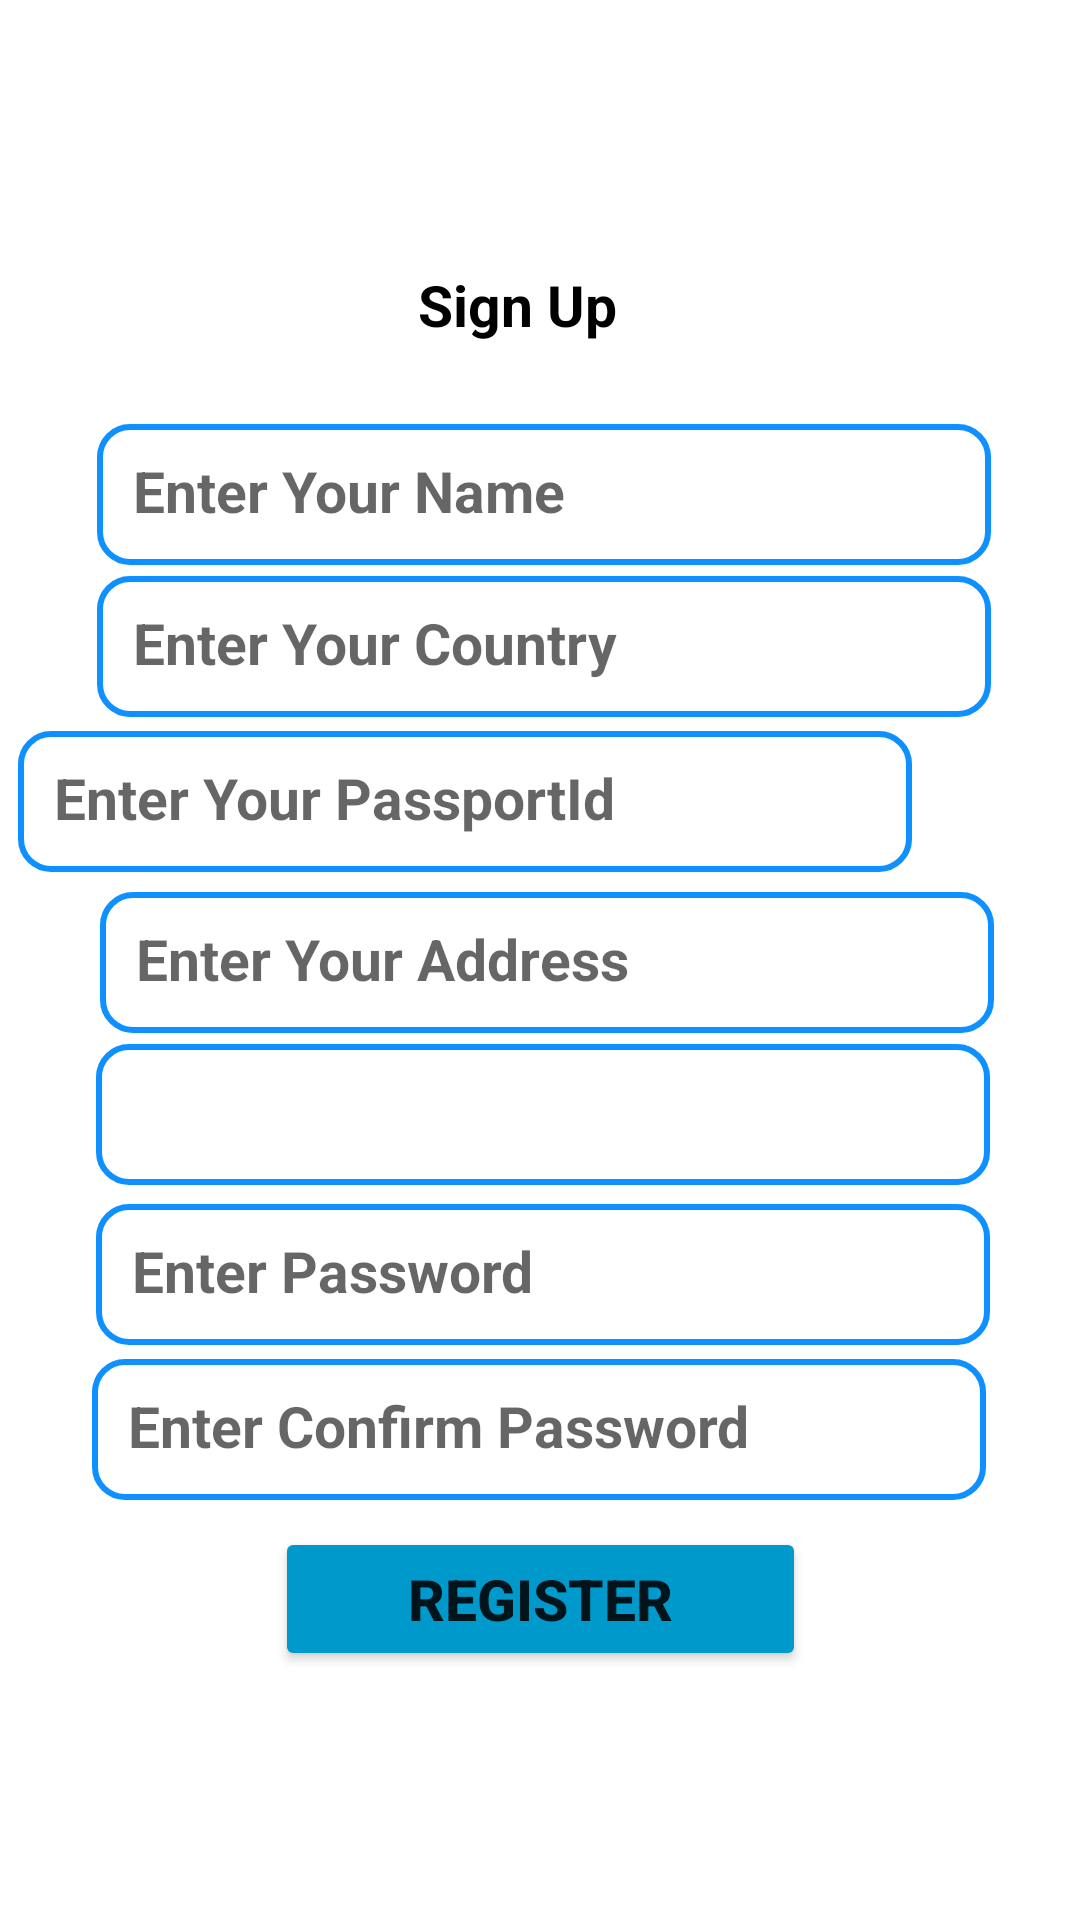

This screen was rendered from an Android layout file. Write that file and the resources it references.
<!-- AndroidManifest.xml: application theme Theme.Travel_Ticket -->
<!-- res/layout/activity_foreign_register.xml -->
<?xml version="1.0" encoding="utf-8"?>
<androidx.constraintlayout.widget.ConstraintLayout xmlns:android="http://schemas.android.com/apk/res/android"
    xmlns:app="http://schemas.android.com/apk/res-auto"
    xmlns:tools="http://schemas.android.com/tools"
    android:layout_width="match_parent"
    android:layout_height="match_parent"
    tools:context=".RegistrationActivity">

    <ImageView
        android:id="@+id/imageView19"
        android:layout_width="349dp"
        android:layout_height="690dp"
        android:layout_marginLeft="30dp"
        android:layout_marginTop="60dp"
        android:layout_marginRight="30dp"
        android:layout_marginBottom="30dp"
        app:layout_constraintBottom_toBottomOf="parent"
        app:layout_constraintEnd_toEndOf="parent"
        app:layout_constraintHorizontal_bias="0.741"
        app:layout_constraintStart_toStartOf="parent"
        app:layout_constraintTop_toTopOf="parent"
        app:layout_constraintVertical_bias="0.745"
        app:srcCompat="@drawable/formbackground" />

    



    <EditText
        android:id="@+id/fusername"
        android:layout_width="298dp"
        android:layout_height="47dp"
        android:layout_marginStart="8dp"
        android:layout_marginLeft="8dp"
        android:layout_marginTop="10dp"
        android:background="@drawable/rounded_corners"
        android:ems="10"
        android:hint="Enter Your Name"
        android:inputType="textPersonName"
        android:padding="12dp"
        android:textColor="@color/black"
        android:textSize="19sp"
        android:textStyle="bold"
        app:layout_constraintBottom_toBottomOf="parent"
        app:layout_constraintEnd_toEndOf="parent"
        app:layout_constraintHorizontal_bias="0.448"
        app:layout_constraintStart_toStartOf="parent"
        app:layout_constraintTop_toTopOf="parent"
        app:layout_constraintVertical_bias="0.225" />

    <EditText
        android:id="@+id/fcountry"
        android:layout_width="298dp"
        android:layout_height="47dp"
        android:layout_marginStart="8dp"
        android:layout_marginLeft="8dp"
        android:background="@drawable/rounded_corners"
        android:ems="10"
        android:hint="Enter Your Country"
        android:inputType="textPersonName"
        android:padding="12dp"
        android:textColor="@color/black"
        android:textSize="19sp"
        android:textStyle="bold"
        app:layout_constraintBottom_toBottomOf="parent"
        app:layout_constraintEnd_toEndOf="parent"
        app:layout_constraintHorizontal_bias="0.448"
        app:layout_constraintStart_toStartOf="parent"
        app:layout_constraintTop_toTopOf="parent"
        app:layout_constraintVertical_bias="0.324" />

    <EditText
        android:id="@+id/faddress"
        android:layout_width="298dp"
        android:layout_height="47dp"
        android:layout_marginStart="8dp"
        android:layout_marginLeft="8dp"
        android:layout_marginTop="10dp"
        android:background="@drawable/rounded_corners"
        android:ems="10"
        android:hint="Enter Your Address"
        android:inputType="textPersonName"
        android:padding="12dp"
        android:textColor="@color/black"
        android:textSize="19sp"
        android:textStyle="bold"
        app:layout_constraintBottom_toBottomOf="parent"
        app:layout_constraintEnd_toEndOf="parent"
        app:layout_constraintHorizontal_bias="0.471"
        app:layout_constraintStart_toStartOf="parent"
        app:layout_constraintTop_toTopOf="parent"
        app:layout_constraintVertical_bias="0.493"
        tools:ignore="DuplicateIds" />

    <Spinner
        android:id="@+id/userSpinner"
        android:layout_width="298dp"
        android:layout_height="47dp"
        android:layout_gravity="center"
        android:layout_marginTop="15sp"
        android:background="@drawable/rounded_corners"
        android:spinnerMode="dropdown"
        android:textAlignment="center"
        app:layout_constraintBottom_toBottomOf="parent"
        app:layout_constraintEnd_toEndOf="parent"
        app:layout_constraintHorizontal_bias="0.515"
        app:layout_constraintStart_toStartOf="parent"
        app:layout_constraintTop_toTopOf="parent"
        app:layout_constraintVertical_bias="0.576" />

    <EditText
        android:id="@+id/passportId"
        android:layout_width="298dp"
        android:layout_height="47dp"
        android:layout_marginEnd="56dp"
        android:layout_marginRight="56dp"
        android:background="@drawable/rounded_corners"
        android:ems="10"
        android:hint="Enter Your PassportId"
        android:inputType="textPersonName"
        android:padding="12dp"
        android:textColor="@color/black"
        android:textSize="19sp"
        android:textStyle="bold"
        app:layout_constraintBottom_toBottomOf="parent"
        app:layout_constraintEnd_toEndOf="parent"
        app:layout_constraintTop_toTopOf="parent"
        app:layout_constraintVertical_bias="0.411" />

    <EditText
        android:id="@+id/password"
        android:layout_width="298dp"
        android:layout_height="47dp"
        android:background="@drawable/rounded_corners"
        android:ems="10"
        android:hint="Enter Password"
        android:inputType="textPassword"
        android:padding="12dp"
        android:textColor="@color/black"
        android:textSize="19sp"
        android:textStyle="bold"
        app:layout_constraintBottom_toBottomOf="parent"
        app:layout_constraintEnd_toEndOf="parent"
        app:layout_constraintHorizontal_bias="0.515"
        app:layout_constraintStart_toStartOf="parent"
        app:layout_constraintTop_toTopOf="parent"
        app:layout_constraintVertical_bias="0.677" />

    <EditText
        android:id="@+id/cpassword"
        android:layout_width="298dp"
        android:layout_height="47dp"
        android:background="@drawable/rounded_corners"
        android:ems="10"
        android:hint="Enter Confirm Password"
        android:inputType="textPassword"
        android:padding="12dp"
        android:textColor="@color/black"
        android:textSize="19sp"
        android:textStyle="bold"
        app:layout_constraintBottom_toBottomOf="parent"
        app:layout_constraintEnd_toEndOf="parent"
        app:layout_constraintHorizontal_bias="0.494"
        app:layout_constraintStart_toStartOf="parent"
        app:layout_constraintTop_toTopOf="parent"
        app:layout_constraintVertical_bias="0.764" />

    <Button
        android:id="@+id/addUser"
        android:layout_width="177dp"
        android:layout_height="48dp"
        android:layout_marginTop="16dp"
        android:text="Register"
        android:textSize="19sp"
        android:textStyle="bold"
        app:backgroundTint="@android:color/holo_blue_dark"
        app:layout_constraintBottom_toBottomOf="parent"
        app:layout_constraintEnd_toEndOf="parent"
        app:layout_constraintStart_toStartOf="parent"
        app:layout_constraintTop_toTopOf="parent"
        app:layout_constraintVertical_bias="0.856" />

    <TextView
        android:id="@+id/textView"
        android:layout_width="80dp"
        android:layout_height="30dp"
        android:layout_marginBottom="12dp"
        android:text="Sign Up"
        android:textColor="@color/black"
        android:textSize="19sp"
        android:textStyle="bold"
        app:layout_constraintBottom_toTopOf="@+id/fusername"
        app:layout_constraintEnd_toEndOf="parent"
        app:layout_constraintHorizontal_bias="0.498"
        app:layout_constraintStart_toStartOf="parent"
        app:layout_constraintTop_toTopOf="parent"
        app:layout_constraintVertical_bias="0.894" />

</androidx.constraintlayout.widget.ConstraintLayout>
<!-- resources referenced by this layout -->
<resources>
  <color name="black">#000000</color>
  <!-- drawable rounded_corners (drawable-v24) -->
  <?xml version="1.0" encoding="utf-8"?>
  <shape xmlns:android="http://schemas.android.com/apk/res/android"
      android:shape="rectangle"
      android:padding="2dp">
  
      <solid android:color="#FFFFFF" />
       <stroke android:width="2dp"
          android:color="#0E90FF"/>
  
      <corners
          android:bottomRightRadius="10dp"
          android:bottomLeftRadius="10dp"
          android:topLeftRadius="10dp"
          android:topRightRadius="10dp" />
  </shape>
  <style name="Theme.Travel_Ticket" parent="Theme.MaterialComponents.DayNight.NoActionBar">
          
          <item name="colorPrimary">#0099CC</item>
          <item name="colorPrimaryDark">#0099CC</item>
          <item name="colorOnPrimary">@color/white</item>
          
          <item name="colorSecondary">@color/teal_200</item>
          <item name="colorSecondaryVariant">@color/teal_700</item>
          <item name="colorOnSecondary">@color/black</item>
          
          <item name="android:statusBarColor" tools:targetApi="l">?attr/colorPrimaryVariant</item>
          
      </style>
  <color name="white">#FFFFFFFF</color>
  <color name="teal_200">#FF03DAC5</color>
  <color name="teal_700">#FF018786</color>
</resources>
